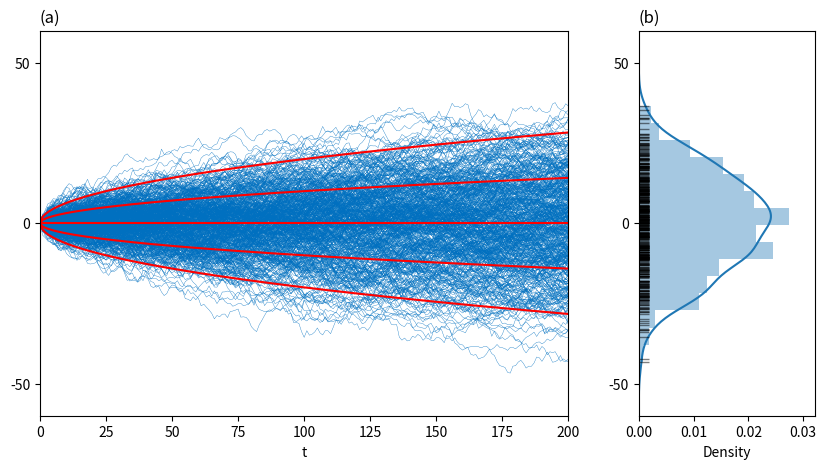
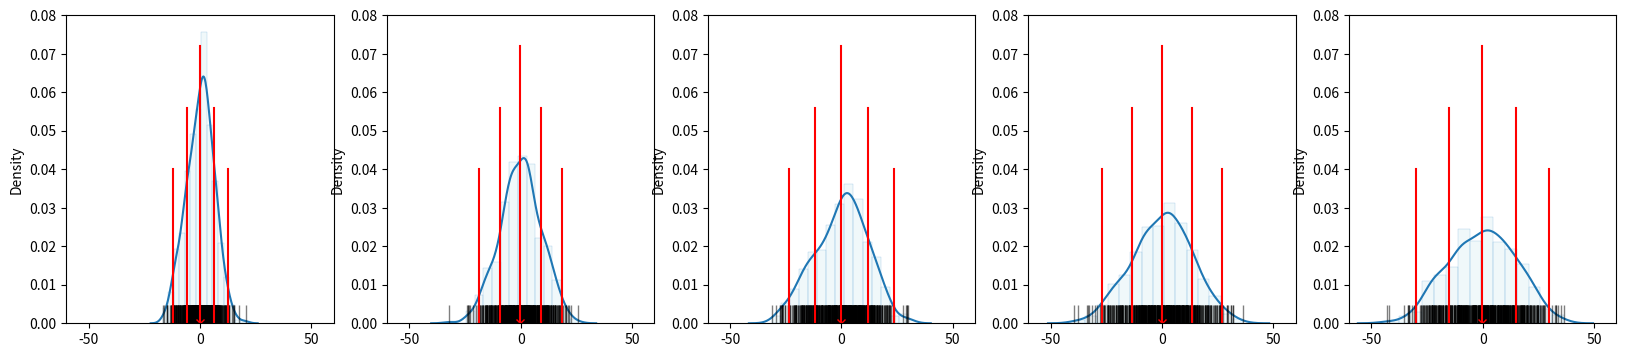

The matplotlib source for these figures, in order:


###############
# Authored by Weisheng Jiang
# Book 5  |  From Basic Arithmetic to Machine Learning
# Published and copyrighted by Tsinghua University Press
# Beijing, China, 2022
###############

import numpy as np
import matplotlib.pyplot as plt
import seaborn as sns

N_steps = 200; 
# number of steps
N_paths = 500;
# number of paths
sigma = 1
delta_t = 1

delta_X = np.random.normal(loc=0.0, scale=sigma*np.sqrt(delta_t), size=(N_steps,N_paths))
t_n = np.linspace(0,N_steps,N_steps+1,endpoint = True)*delta_t

X = np.cumsum(delta_X, axis = 0); 
X_0 = np.zeros((1,N_paths))
X = np.vstack((X_0,X))

rows = 1
cols = 2

fig, (ax1, ax2) = plt.subplots(rows, cols, figsize=(10,5), gridspec_kw={'width_ratios': [3, 1]})

ax1.plot(t_n, X, lw=0.25,color = '#0070C0')
ax1.axhline(y = 0, color = 'r')
ax1.plot(t_n, sigma*np.sqrt(t_n),color = 'r')
ax1.plot(t_n, -sigma*np.sqrt(t_n),color = 'r')
ax1.plot(t_n, 2*sigma*np.sqrt(t_n),color = 'r')
ax1.plot(t_n, -2*sigma*np.sqrt(t_n),color = 'r')
ax1.set_xlim([0,N_steps])
ax1.set_ylim([-60,60])
ax1.set_yticks([-50, 0, 50])
ax1.set_title('(a)', loc='left')
ax1.set_xlabel('t')

ax2 = sns.distplot(X[-1], rug=True, rug_kws={"color": "k", 
                                                "alpha": 0.5, 
                                                "height": 0.06, 
                                                "lw": 0.5}, 
                   vertical=True, label='(b)', bins = 15)
ax2.set_yticks([-50, 0, 50])
ax2.set_title('(b)', loc='left')
ax2.set_ylim([-60,60])
#%% Snapshots at various time stamps

fig, axs = plt.subplots(1, 5, figsize=(20,4))

for i in np.linspace(0,4,5):
    i = int(i)
    X_i = X[int(i + 1)*40]
    E_X_i = X_i.mean()
    std_X_i = X_i.std()
    
    sns.distplot(X_i,rug=True, ax = axs[i],bins = 15,
                 hist_kws=dict(edgecolor="#0070C0", linewidth=0.25, 
                               facecolor = '#DBEEF3'),
                 rug_kws={"color": "k", "alpha": 0.5, 
                          "height": 0.06, "lw": 0.5})
    
    axs[i].plot(E_X_i, 0, 'xr')
    axs[i].axvline(x = E_X_i, color = 'r', ymax = 0.9)
    axs[i].axvline(x = E_X_i + std_X_i, color = 'r', ymax = 0.7)
    axs[i].axvline(x = E_X_i - std_X_i, color = 'r', ymax = 0.7)
    axs[i].axvline(x = E_X_i + 2*std_X_i, color = 'r', ymax = 0.5)
    axs[i].axvline(x = E_X_i - 2*std_X_i, color = 'r', ymax = 0.5)
    axs[i].set_xticks([-50, 0, 50])
    axs[i].set_xlim([-60,60])
    axs[i].set_ylim([0,0.08])
